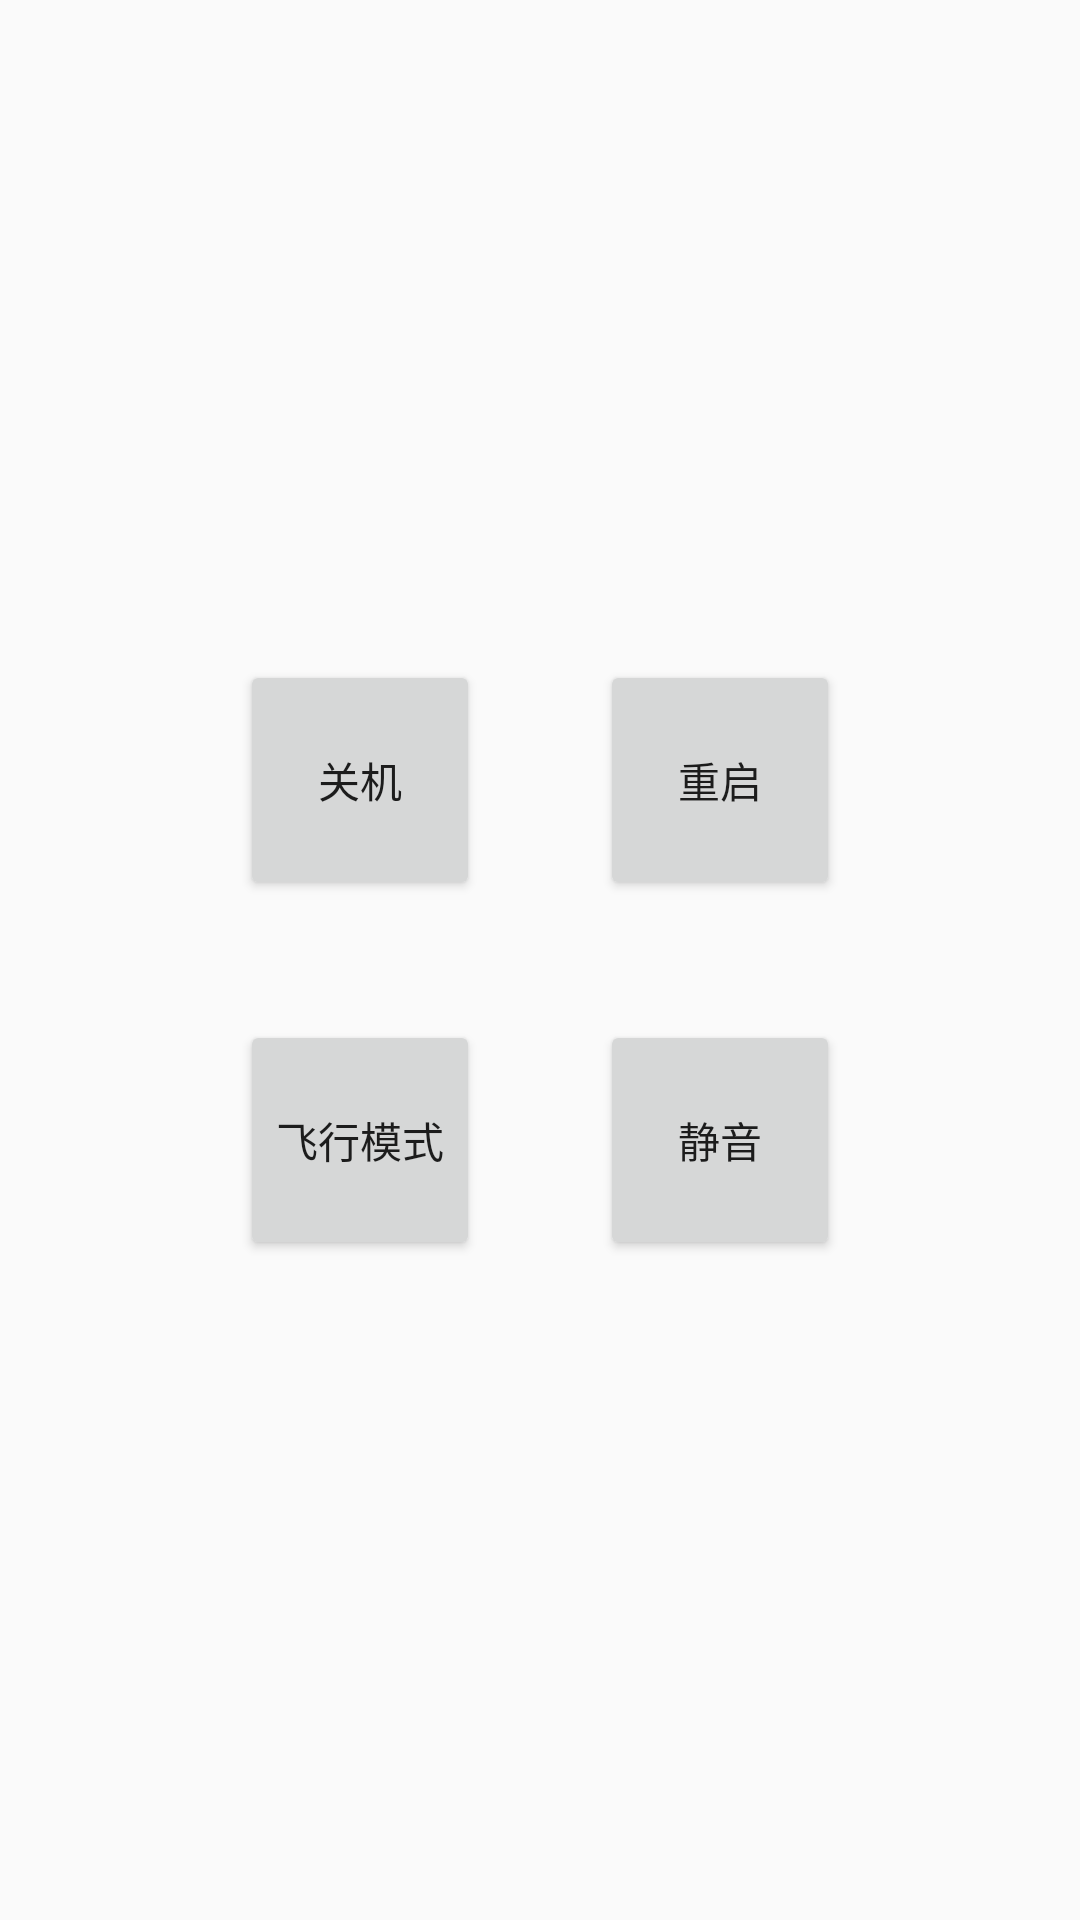

Layout XML and referenced resources for this Android screen:
<!-- AndroidManifest.xml: application theme AppTheme -->
<!-- res/layout/activity_main.xml -->
<LinearLayout xmlns:android="http://schemas.android.com/apk/res/android"
    xmlns:tools="http://schemas.android.com/tools"
    android:layout_width="match_parent"
    android:layout_height="match_parent"
    tools:context=".MainActivity"
    android:orientation="vertical"
    android:gravity="center">

    <LinearLayout
        android:layout_width="match_parent"
        android:layout_height="wrap_content"
        android:orientation="horizontal"
        android:gravity="center"
        android:layout_marginBottom="20dp">

        <Button
            android:layout_width="80dp"
            android:layout_height="80dp"
            android:text="关机"
            android:layout_marginRight="20dp"
            android:onClick="action_power_off" />

        <Button
            android:layout_width="80dp"
            android:layout_height="80dp"
            android:text="重启"
            android:layout_marginLeft="20dp"
            android:onClick="action_reboot" />
    </LinearLayout>

    <LinearLayout
        android:layout_width="match_parent"
        android:layout_height="wrap_content"
        android:orientation="horizontal"
        android:gravity="center"
        android:layout_marginTop="20dp">

        <Button
            android:layout_width="80dp"
            android:layout_height="80dp"
            android:text="飞行模式"
            android:layout_marginRight="20dp"
            android:onClick="action_air_plane" />

        <Button
            android:layout_width="80dp"
            android:layout_height="80dp"
            android:text="静音"
            android:layout_marginLeft="20dp"
            android:onClick="action_silent" />
    </LinearLayout>


</LinearLayout>
<!-- resources referenced by this layout -->
<resources>
  <style name="AppTheme" parent="Theme.AppCompat.Light.DarkActionBar">
          
      </style>
</resources>
